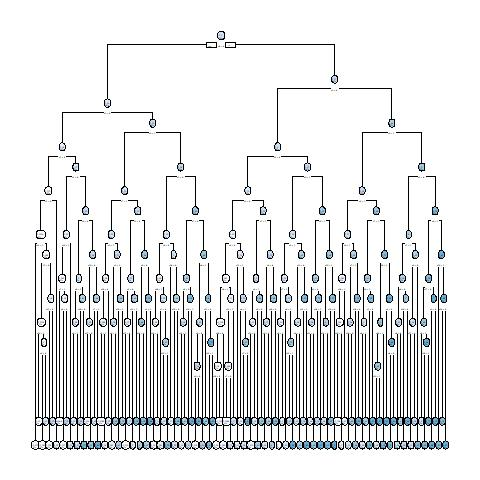

The table this chart was drawn from, first rows:
, x1, x2, x3, x4, x5, x6, x7, x8, x9, x10, x11, x12, x13, x14, x15, x16, x17, x18, x19, x20, w, y, CATE
10001, 0, 1, 1, 1, 1, 1, 1, 0, 0, 0, 1, 1, 1, 0, 1, 1, 0, 1, 0, 1, 1, 1, 0.3752
2, 0, 0, 1, 1, 1, 0, 0, 1, 1, 0, 0, 0, 0, 0, 0, 1, 1, 0, 0, 1, 1, 1, 0.5623
3, 1, 0, 0, 0, 0, 0, 1, 0, 0, 0, 0, 0, 0, 0, 1, 0, 1, 1, 0, 0, 0, 0, 0.0008252
10004, 0, 0, 0, 1, 1, 1, 0, 0, 0, 0, 1, 0, 1, 0, 0, 1, 1, 1, 0, 0, 1, 0, 0.2746
5, 1, 1, 0, 0, 1, 0, 1, 0, 1, 1, 1, 0, 0, 1, 1, 0, 0, 1, 0, 0, 1, 1, 0.183
10006, 1, 0, 0, 0, 0, 1, 1, 0, 0, 0, 1, 0, 0, 0, 0, 1, 0, 0, 0, 1, 1, 1, 0.2473
7, 1, 1, 1, 1, 1, 0, 0, 1, 1, 0, 0, 1, 1, 0, 0, 0, 0, 1, 0, 0, 0, 0, 0.4945
8, 0, 0, 1, 0, 1, 1, 1, 0, 1, 1, 0, 0, 0, 0, 1, 1, 0, 0, 1, 0, 0, 0, 0.5649
9, 0, 1, 0, 0, 0, 0, 0, 1, 1, 0, 0, 0, 1, 1, 0, 1, 1, 0, 1, 0, 0, 0, 0.1551
10, 0, 1, 1, 1, 1, 1, 1, 1, 0, 1, 1, 1, 1, 0, 0, 1, 1, 0, 1, 1, 1, 1, 0
10011, 1, 1, 1, 0, 1, 1, 0, 0, 0, 1, 0, 0, 1, 1, 0, 0, 0, 0, 0, 0, 1, 1, 0.7354
10012, 0, 0, 0, 0, 1, 0, 1, 1, 1, 0, 0, 0, 1, 0, 0, 0, 1, 1, 0, 0, 1, 0, 0.3489
13, 1, 0, 0, 1, 1, 1, 1, 1, 1, 1, 0, 0, 1, 1, 1, 0, 0, 1, 1, 1, 1, 1, 0.1034
10014, 1, 1, 0, 1, 1, 1, 0, 1, 1, 0, 1, 1, 0, 0, 0, 1, 1, 0, 0, 1, 0, 1, 0.1468
15, 0, 0, 1, 1, 1, 0, 0, 0, 0, 0, 1, 1, 1, 0, 0, 1, 1, 0, 1, 0, 0, 0, 0.1864
10016, 1, 1, 0, 1, 1, 0, 1, 0, 0, 0, 1, 1, 0, 0, 1, 0, 1, 1, 1, 0, 1, 1, 0.5778
17, 1, 1, 0, 0, 1, 0, 0, 1, 0, 1, 0, 1, 1, 0, 0, 1, 0, 0, 1, 0, 0, 0, 0.03423
10018, 0, 1, 0, 0, 0, 0, 1, 0, 0, 0, 0, 0, 0, 1, 1, 0, 1, 1, 0, 1, 1, 0, 0.1551
10019, 1, 0, 1, 1, 1, 0, 0, 0, 0, 0, 0, 1, 0, 0, 1, 1, 1, 0, 1, 0, 1, 0, 0.6085
20, 1, 0, 0, 1, 1, 0, 0, 0, 0, 1, 1, 1, 1, 1, 0, 0, 1, 1, 1, 0, 1, 0, 0.5868
10021, 0, 1, 0, 1, 0, 0, 1, 0, 1, 1, 1, 1, 0, 1, 1, 1, 1, 0, 0, 0, 0, 0, 0.5487
22, 1, 0, 0, 1, 1, 0, 1, 1, 1, 0, 0, 1, 0, 1, 0, 0, 0, 1, 1, 1, 0, 0, 0.44
23, 0, 1, 0, 0, 0, 0, 0, 1, 1, 0, 1, 1, 0, 0, 0, 0, 0, 0, 1, 0, 0, 0, 0.1551
24, 0, 1, 0, 1, 1, 0, 0, 1, 1, 0, 0, 1, 0, 0, 0, 1, 1, 1, 1, 0, 1, 1, 0.3478
25, 0, 1, 0, 0, 1, 1, 1, 0, 0, 0, 1, 0, 0, 1, 1, 0, 1, 0, 1, 0, 1, 0, 0.1551
10026, 0, 0, 0, 1, 1, 0, 1, 0, 0, 1, 1, 1, 1, 1, 0, 1, 1, 0, 0, 1, 1, 0, 0.2333
10027, 1, 1, 0, 0, 0, 1, 0, 1, 1, 0, 0, 1, 0, 0, 1, 1, 1, 1, 0, 0, 0, 0, 0.2054
10028, 1, 1, 0, 0, 0, 0, 0, 1, 0, 1, 1, 0, 1, 1, 0, 0, 1, 0, 1, 0, 0, 0, 0.3427
10029, 0, 0, 1, 0, 1, 1, 1, 1, 1, 0, 0, 0, 1, 1, 0, 1, 1, 0, 0, 0, 0, 0, 0.1775
30, 1, 0, 0, 1, 1, 0, 0, 0, 1, 0, 0, 0, 1, 1, 1, 1, 1, 0, 1, 0, 0, 0, 0.5868
10031, 1, 0, 1, 0, 1, 1, 0, 0, 0, 0, 0, 0, 1, 0, 0, 1, 0, 1, 1, 0, 1, 1, 0.5649
10032, 0, 1, 0, 0, 1, 1, 1, 0, 0, 0, 0, 0, 1, 0, 1, 1, 1, 1, 1, 0, 0, 1, 0.1551
33, 0, 0, 0, 1, 0, 0, 1, 1, 1, 0, 0, 0, 1, 0, 1, 0, 0, 0, 0, 0, 0, 0, 0.6028
10034, 0, 0, 1, 1, 0, 0, 1, 1, 0, 0, 0, 1, 0, 1, 1, 1, 1, 0, 1, 1, 1, 0, -0.025
35, 1, 1, 1, 1, 1, 1, 0, 0, 0, 1, 0, 1, 0, 0, 0, 1, 1, 1, 1, 0, 1, 1, 0.6
10036, 1, 0, 1, 0, 0, 1, 1, 0, 1, 1, 0, 1, 1, 0, 0, 1, 1, 1, 0, 1, 1, 0, 0.1722
37, 0, 0, 1, 0, 0, 1, 1, 1, 0, 0, 0, 1, 0, 1, 0, 0, 0, 1, 0, 0, 0, 0, 0.4334
38, 0, 1, 1, 0, 1, 1, 1, 1, 0, 0, 0, 1, 1, 0, 0, 1, 1, 0, 1, 1, 0, 1, -0.006767
10039, 1, 0, 1, 0, 1, 1, 0, 0, 0, 1, 0, 0, 1, 1, 1, 1, 0, 0, 1, 1, 0, 0, 0.5649
10040, 0, 0, 1, 0, 0, 1, 1, 1, 0, 1, 0, 1, 0, 0, 0, 1, 0, 1, 1, 0, 1, 1, 0.4334
41, 1, 1, 1, 0, 1, 1, 0, 0, 0, 1, 0, 0, 0, 0, 0, 1, 1, 1, 1, 0, 1, 1, 0.7354
42, 1, 1, 1, 1, 1, 1, 1, 0, 0, 0, 0, 1, 0, 0, 0, 0, 1, 0, 1, 1, 0, 1, 0.413
43, 0, 0, 1, 1, 0, 1, 1, 1, 0, 0, 0, 0, 0, 0, 1, 0, 1, 1, 1, 1, 1, 1, -0.025
44, 0, 1, 0, 0, 0, 1, 1, 1, 0, 1, 1, 1, 1, 1, 1, 1, 0, 0, 1, 0, 1, 1, 0.1551
10045, 1, 1, 0, 0, 1, 1, 1, 1, 0, 1, 1, 0, 1, 0, 0, 0, 1, 1, 0, 0, 1, 1, 0.5157
46, 1, 1, 0, 0, 1, 1, 0, 1, 0, 0, 1, 0, 0, 1, 0, 0, 1, 1, 1, 1, 1, 1, 0.5157
47, 1, 1, 0, 1, 1, 1, 0, 1, 0, 0, 0, 1, 1, 1, 0, 1, 1, 1, 1, 1, 0, 0, 0.1468
10048, 0, 1, 0, 0, 0, 1, 0, 0, 1, 0, 0, 0, 0, 0, 0, 0, 0, 0, 1, 1, 0, 0, 0.1551
10049, 1, 0, 1, 0, 1, 1, 0, 0, 1, 0, 1, 1, 0, 1, 0, 1, 1, 0, 0, 0, 0, 0, 0.1722
50, 0, 1, 0, 0, 1, 0, 0, 0, 0, 0, 0, 0, 1, 1, 0, 0, 1, 1, 0, 1, 0, 0, 0.1551
51, 0, 1, 1, 0, 1, 1, 1, 1, 1, 1, 0, 1, 0, 1, 1, 0, 0, 0, 1, 0, 0, 1, 0.223
10052, 1, 1, 1, 0, 0, 0, 0, 0, 1, 1, 0, 0, 1, 1, 1, 0, 1, 1, 1, 0, 1, 0, 0.4103
10053, 1, 1, 1, 0, 0, 1, 1, 0, 0, 1, 0, 1, 1, 0, 1, 0, 1, 1, 1, 1, 1, 1, 0.6022
54, 0, 0, 1, 1, 1, 0, 1, 1, 1, 0, 1, 1, 1, 0, 0, 1, 0, 1, 1, 0, 1, 1, 0.2414
10055, 1, 0, 1, 0, 1, 0, 1, 1, 0, 0, 1, 0, 0, 1, 1, 1, 1, 1, 1, 0, 1, 1, 0.1775
56, 1, 1, 1, 0, 0, 0, 1, 0, 1, 1, 0, 0, 1, 1, 1, 0, 0, 0, 1, 1, 0, 0, 0.0781
10057, 0, 0, 0, 1, 1, 1, 1, 0, 1, 1, 0, 0, 1, 0, 1, 1, 1, 0, 0, 1, 1, 1, 0.06098
58, 0, 1, 1, 1, 1, 0, 0, 1, 1, 0, 1, 1, 0, 0, 1, 0, 0, 1, 1, 1, 1, 1, 0.3478
10059, 0, 1, 0, 0, 1, 1, 1, 1, 1, 1, 0, 1, 1, 1, 0, 0, 0, 1, 1, 1, 1, 1, 0.1551
60, 1, 0, 0, 0, 0, 0, 0, 0, 1, 0, 0, 0, 1, 1, 1, 0, 0, 1, 0, 1, 0, 0, 0.05706
... 9,940 more rows
